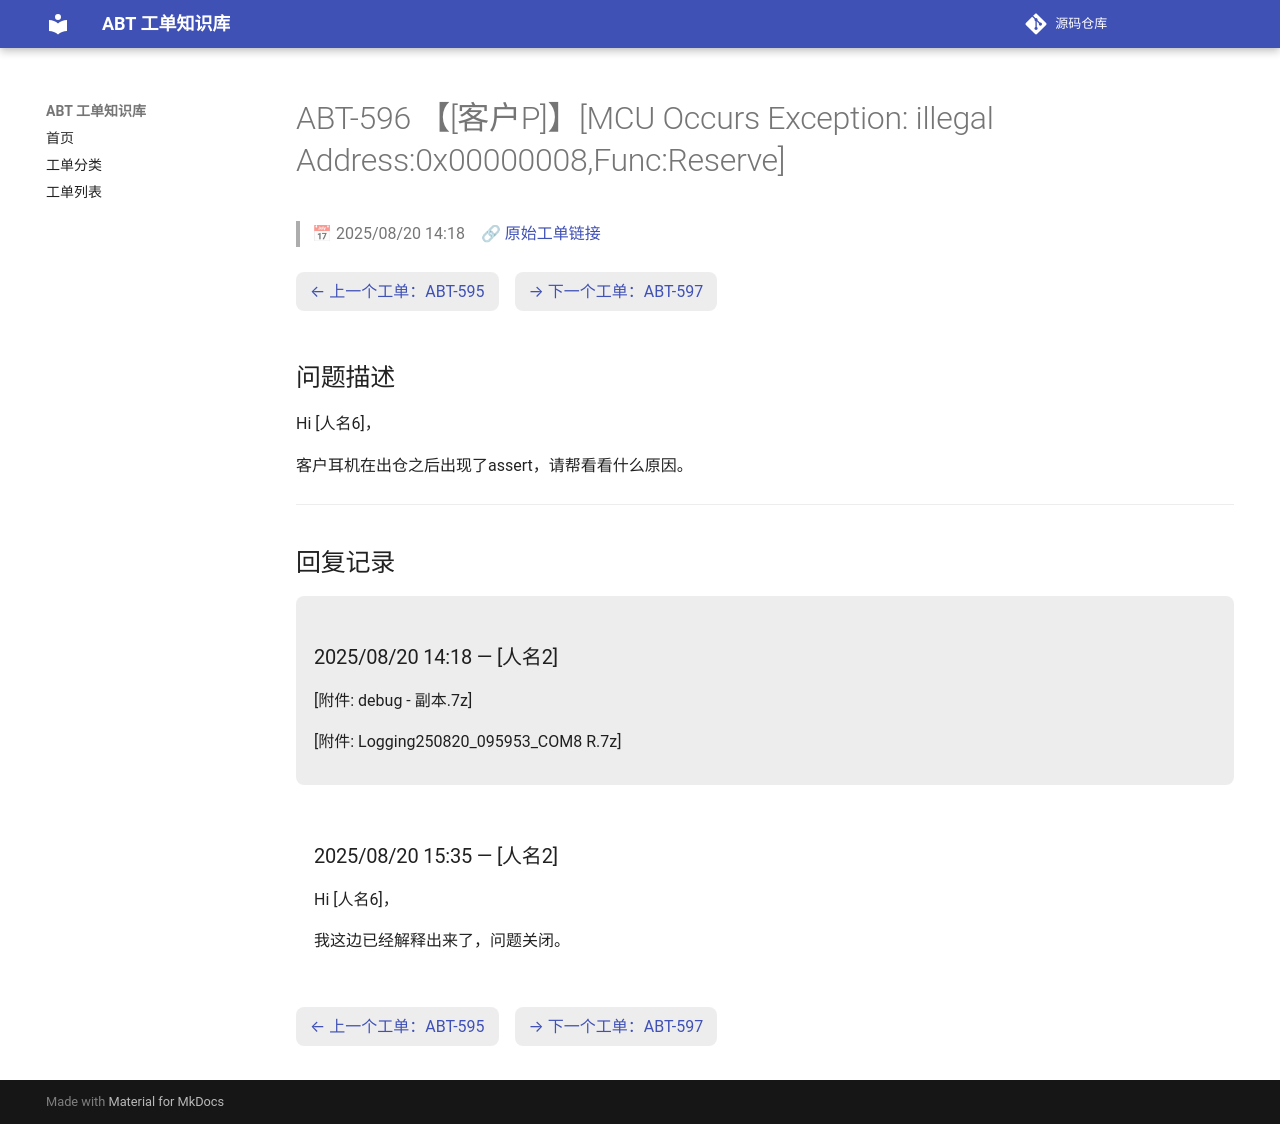

repository: luckycee/airoha-kb · page: tickets/ABT-596/index.html · generator: mkdocs

---
id: ABT-596
title: "【[客户P]】[MCU Occurs Exception: illegal Address:0x00000008,Func:Reserve]"
date: 2025/08/20 14:18
status: Closed
source: https://eservice.airoha.com.tw/servicedesk/customer/portal/1038/MIUIX1565-596
---

# ABT-596 【[客户P]】[MCU Occurs Exception: illegal Address:0x00000008,Func:Reserve]

> 📅 2025/08/20 14:18　🔗 [原始工单链接](https://eservice.airoha.com.tw/servicedesk/customer/portal/1038/MIUIX1565-596)

<div class="ticket-nav" markdown="1">

[← 上一个工单：ABT-595](ABT-595.md)　[→ 下一个工单：ABT-597](ABT-597.md)

</div>

## 问题描述

Hi [人名6]，

客户耳机在出仓之后出现了assert，请帮看看什么原因。

---

## 回复记录

<div class="reply odd" markdown="1">

### 2025/08/20 14:18 — [人名2]

[附件: debug - 副本.7z]

[附件: Logging250820_095953_COM8 R.7z]

</div>

<div class="reply even" markdown="1">

### 2025/08/20 15:35 — [人名2]

Hi [人名6]，



我这边已经解释出来了，问题关闭。

</div>

<div class="ticket-nav" markdown="1">

[← 上一个工单：ABT-595](ABT-595.md)　[→ 下一个工单：ABT-597](ABT-597.md)

</div>
